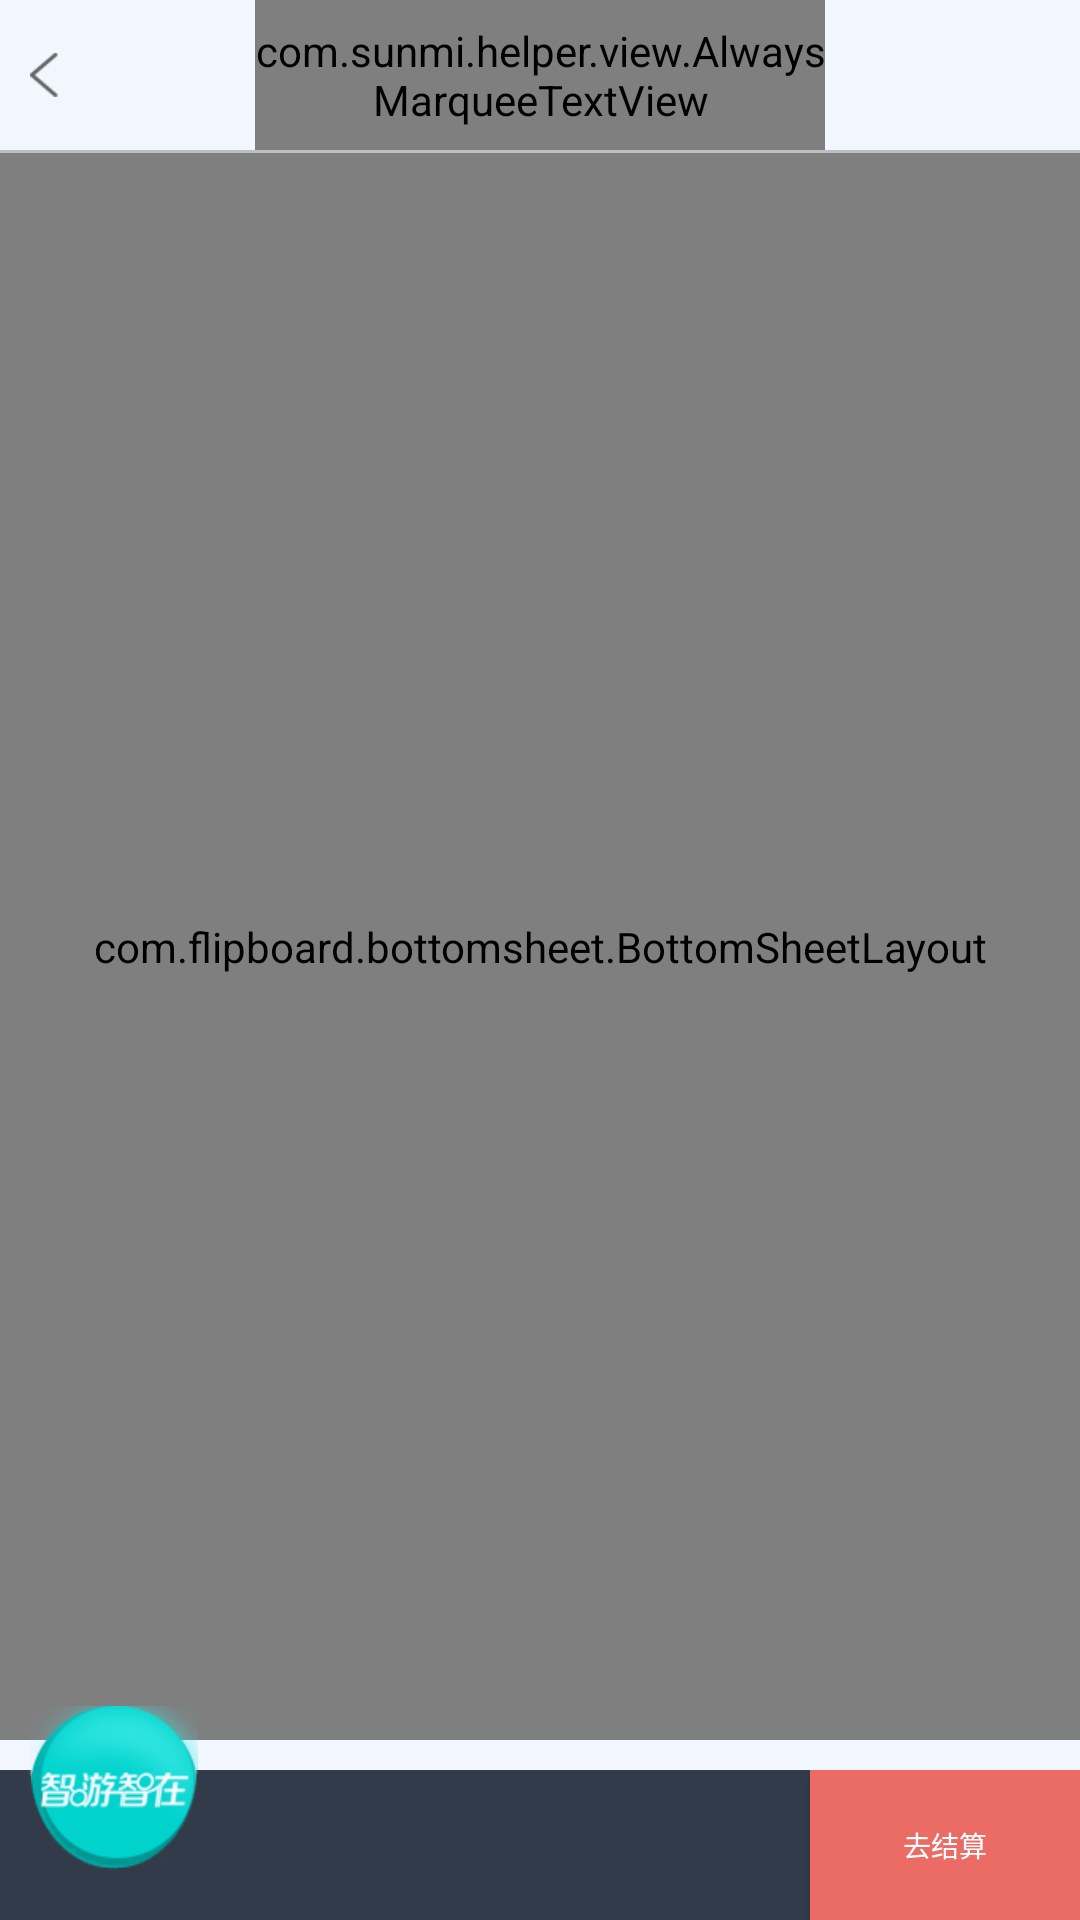

Produce the Android XML layout that renders to this screen, including the resource entries it uses.
<!-- AndroidManifest.xml: application theme AppTheme -->
<!-- res/layout/activity_product_sale.xml -->
<?xml version="1.0" encoding="utf-8"?>
<RelativeLayout xmlns:android="http://schemas.android.com/apk/res/android"
    xmlns:tools="http://schemas.android.com/tools"
    android:id="@+id/contant_linear"
    android:layout_width="match_parent"
    android:layout_height="match_parent"
    android:background="@color/color5"
    tools:context=".helper.activity.ProductSale">

    <include
        android:id="@+id/pro_header"
        layout="@layout/header" />

    <View
        android:id="@+id/pro_view"
        android:layout_width="match_parent"
        android:layout_height="1dp"
        android:layout_below="@id/pro_header"
        android:background="@color/color7" />


    <RelativeLayout
        android:layout_width="match_parent"
        android:layout_height="match_parent"
        android:layout_below="@id/pro_view"
        android:background="@color/color5"
        android:orientation="vertical">

        <include

            layout="@layout/layout_mian_shopping_cart"
            android:layout_width="match_parent"
            android:layout_height="match_parent"
            android:layout_above="@id/order_bottom"
            android:layout_marginBottom="10dp" />

        <ImageView
            android:id="@+id/order_ima"
            android:layout_width="56dp"
            android:layout_height="56dp"
            android:layout_above="@id/order_bottom"
            android:layout_marginBottom="-35dp"
            android:layout_marginLeft="10dp"
            android:background="@mipmap/prosale_order"
            android:onClick="onClick" />

        <TextView
            android:id="@+id/list_size"
            android:layout_width="25dp"
            android:layout_height="25dp"
            android:layout_above="@id/order_bottom"
            android:layout_marginBottom="8dp"
            android:layout_marginLeft="-18dp"
            android:layout_toRightOf="@id/order_ima"
            android:background="@mipmap/tv_pro_back"
            android:gravity="center"
            android:text="1"
            android:textColor="#ffffff"
            android:textSize="24px"
            android:visibility="gone" />

        <LinearLayout
            android:id="@+id/order_bottom"
            android:layout_width="match_parent"
            android:layout_height="50dp"
            android:layout_alignParentBottom="true"
            android:orientation="horizontal">

            <LinearLayout
                android:id="@+id/linear_pay"
                android:layout_width="0dp"
                android:layout_height="wrap_content"
                android:layout_weight="3"
                android:background="@mipmap/bottom_back"
                android:onClick="onClick"
                android:orientation="horizontal">

                <TextView
                    android:id="@+id/money_count"
                    android:layout_width="wrap_content"
                    android:layout_height="match_parent"
                    android:layout_marginLeft="70dp"
                    android:gravity="center"
                    android:textColor="#ffffff"
                    android:textSize="36px" />
            </LinearLayout>

            <Button
                android:id="@+id/btn_pay"
                android:layout_width="0dp"
                android:layout_height="match_parent"
                android:layout_weight="1"
                android:background="#eb6b65"
                android:onClick="onClick"
                android:text="@string/to_pay"
                android:textColor="#ffffff"
                android:textSize="28px" />
        </LinearLayout>
    </RelativeLayout>
</RelativeLayout>
<!-- res/layout/header.xml (included above) -->
<?xml version="1.0" encoding="utf-8"?>
<RelativeLayout xmlns:android="http://schemas.android.com/apk/res/android"
    android:layout_width="match_parent"
    android:layout_height="50dp"
    android:background="@color/color5">

    <ImageButton
        android:id="@+id/header_iv"
        android:layout_width="32px"
        android:layout_height="44px"
        android:layout_alignParentLeft="true"
        android:layout_centerVertical="true"
        android:layout_marginLeft="10dp"
        android:background="@mipmap/prosale_back"
        android:onClick="onClick" />

    <LinearLayout
        android:layout_width="match_parent"
        android:layout_height="match_parent"
        android:gravity="center">

        <com.sunmi.helper.view.AlwaysMarqueeTextView
            android:id="@+id/tv_tilte"
            android:layout_width="190dp"
            android:layout_height="match_parent"
            android:layout_centerInParent="true"
            android:layout_toRightOf="@id/header_iv"
            android:ellipsize="marquee"
            android:gravity="center"
            android:marqueeRepeatLimit="marquee_forever"
            android:scrollHorizontally="true"
            android:singleLine="true"
            android:textColor="@color/color2"
            android:textSize="36px" />
    </LinearLayout>


</RelativeLayout>
<!-- res/layout/layout_mian_shopping_cart.xml (included above) -->
<?xml version="1.0" encoding="utf-8"?>
<com.flipboard.bottomsheet.BottomSheetLayout xmlns:android="http://schemas.android.com/apk/res/android"
    android:id="@+id/bottomSheetLayout"
    android:layout_width="match_parent"
    android:layout_height="match_parent"
    android:background="@color/color5">

    <LinearLayout
        android:layout_width="match_parent"
        android:layout_height="match_parent"
        android:orientation="horizontal">


        <se.emilsjolander.stickylistheaders.StickyListHeadersListView
            android:id="@+id/itemListView"
            android:layout_width="match_parent"
            android:layout_height="match_parent"
            android:background="@color/color5" />
    </LinearLayout>
</com.flipboard.bottomsheet.BottomSheetLayout>
<!-- resources referenced by this layout -->
<resources>
  <color name="color2">#000000</color>
  <color name="color5">#F2F6FE</color>
  <color name="color7">#BEBEBE</color>
  <!-- mipmap bottom_back: png bitmap (mipmap-mdpi, 3784 bytes) -->
  <!-- mipmap prosale_back: png bitmap (mipmap-mdpi, 883 bytes) -->
  <!-- mipmap prosale_order: png bitmap (mipmap-mdpi, 15889 bytes) -->
  <!-- mipmap tv_pro_back: png bitmap (mipmap-mdpi, 1005 bytes) -->
  <string name="to_pay">去结算</string>
  <style name="AppTheme" parent="Theme.AppCompat.Light.DarkActionBar">
          
          <item name="colorPrimary">@color/colorPrimary</item>
          <item name="colorPrimaryDark">@color/colorPrimaryDark</item>
          <item name="colorAccent">@color/colorAccent</item>
      </style>
  <color name="colorPrimary">#3F51B5</color>
  <color name="colorPrimaryDark">#303F9F</color>
  <color name="colorAccent">#FF4081</color>
</resources>
